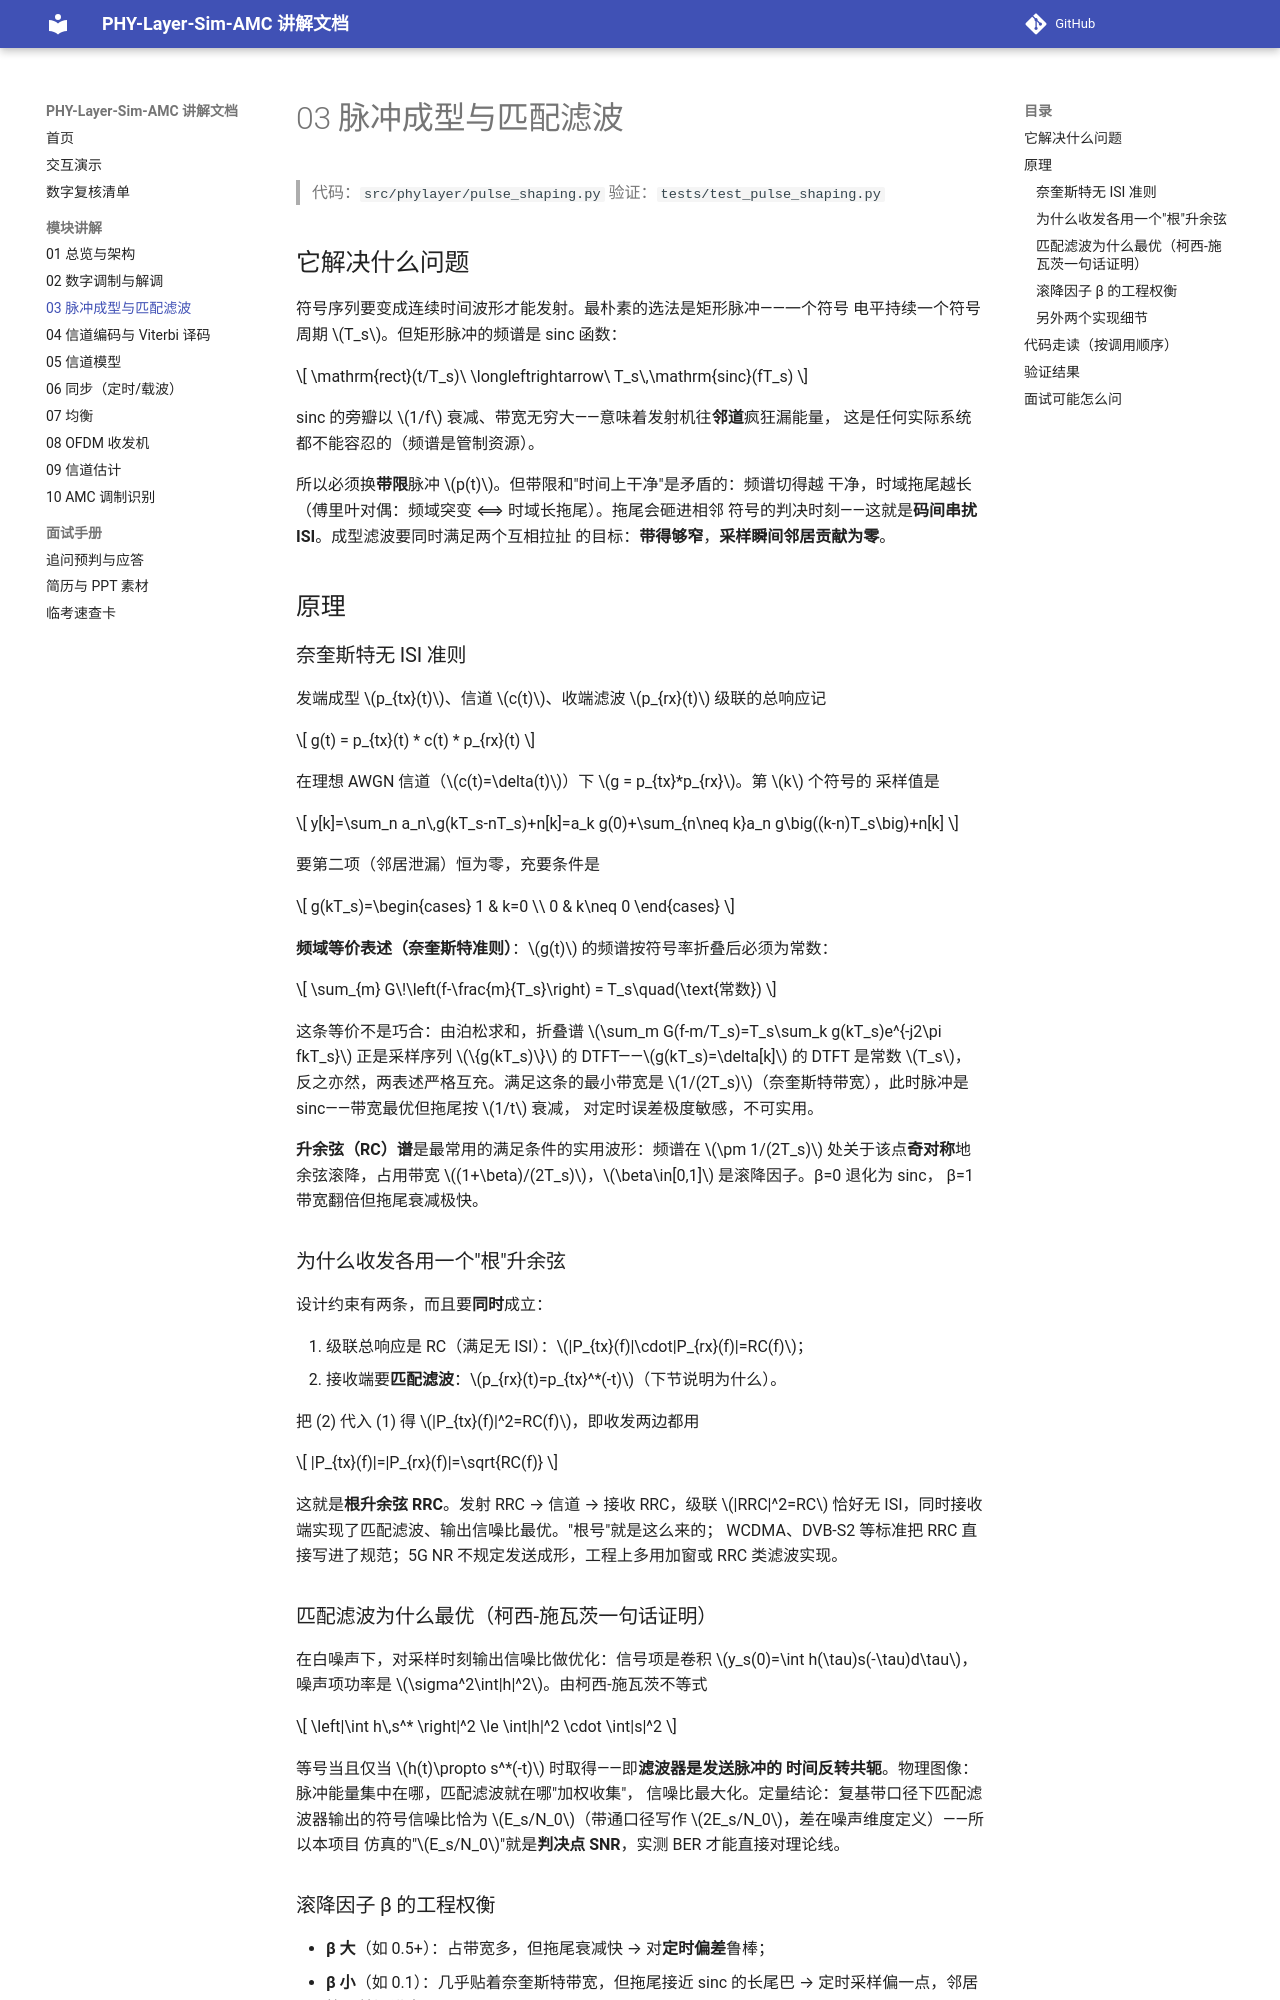

repository: YZml1507/phy-layer-sim-amc · page: modules/03-pulse-shaping/index.html · generator: mkdocs

# 03 脉冲成型与匹配滤波

> 代码：`src/phylayer/pulse_shaping.py`
> 验证：`tests/test_pulse_shaping.py`

## 它解决什么问题

符号序列要变成连续时间波形才能发射。最朴素的选法是矩形脉冲——一个符号
电平持续一个符号周期 $T_s$。但矩形脉冲的频谱是 sinc 函数：

$$
\mathrm{rect}(t/T_s)\ \longleftrightarrow\ T_s\,\mathrm{sinc}(fT_s)
$$

sinc 的旁瓣以 $1/f$ 衰减、带宽无穷大——意味着发射机往**邻道**疯狂漏能量，
这是任何实际系统都不能容忍的（频谱是管制资源）。

所以必须换**带限**脉冲 $p(t)$。但带限和"时间上干净"是矛盾的：频谱切得越
干净，时域拖尾越长（傅里叶对偶：频域突变 ⟺ 时域长拖尾）。拖尾会砸进相邻
符号的判决时刻——这就是**码间串扰 ISI**。成型滤波要同时满足两个互相拉扯
的目标：**带得够窄**，**采样瞬间邻居贡献为零**。

## 原理

### 奈奎斯特无 ISI 准则

发端成型 $p_{tx}(t)$、信道 $c(t)$、收端滤波 $p_{rx}(t)$ 级联的总响应记

$$
g(t) = p_{tx}(t) * c(t) * p_{rx}(t)
$$

在理想 AWGN 信道（$c(t)=\delta(t)$）下 $g = p_{tx}*p_{rx}$。第 $k$ 个符号的
采样值是

$$
y[k]=\sum_n a_n\,g(kT_s-nT_s)+n[k]=a_k g(0)+\sum_{n\neq k}a_n g\big((k-n)T_s\big)+n[k]
$$

要第二项（邻居泄漏）恒为零，充要条件是

$$
g(kT_s)=\begin{cases} 1 & k=0 \\ 0 & k\neq 0 \end{cases}
$$

**频域等价表述（奈奎斯特准则）**：$g(t)$ 的频谱按符号率折叠后必须为常数：

$$
\sum_{m} G\!\left(f-\frac{m}{T_s}\right) = T_s\quad(\text{常数})
$$

这条等价不是巧合：由泊松求和，折叠谱
$\sum_m G(f-m/T_s)=T_s\sum_k g(kT_s)e^{-j2\pi fkT_s}$ 正是采样序列
$\{g(kT_s)\}$ 的 DTFT——$g(kT_s)=\delta[k]$ 的 DTFT 是常数 $T_s$，
反之亦然，两表述严格互充。满足这条的最小带宽是
$1/(2T_s)$（奈奎斯特带宽），此时脉冲是 sinc——带宽最优但拖尾按 $1/t$ 衰减，
对定时误差极度敏感，不可实用。

**升余弦（RC）谱**是最常用的满足条件的实用波形：频谱在
$\pm 1/(2T_s)$ 处关于该点**奇对称**地余弦滚降，占用带宽
$(1+\beta)/(2T_s)$，$\beta\in[0,1]$ 是滚降因子。β=0 退化为 sinc，
β=1 带宽翻倍但拖尾衰减极快。

### 为什么收发各用一个"根"升余弦

设计约束有两条，而且要**同时**成立：

1. 级联总响应是 RC（满足无 ISI）：$|P_{tx}(f)|\cdot|P_{rx}(f)|=RC(f)$；
2. 接收端要**匹配滤波**：$p_{rx}(t)=p_{tx}^*(-t)$（下节说明为什么）。

把 (2) 代入 (1) 得 $|P_{tx}(f)|^2=RC(f)$，即收发两边都用

$$
|P_{tx}(f)|=|P_{rx}(f)|=\sqrt{RC(f)}
$$

这就是**根升余弦 RRC**。发射 RRC → 信道 → 接收 RRC，级联 $|RRC|^2=RC$
恰好无 ISI，同时接收端实现了匹配滤波、输出信噪比最优。"根号"就是这么来的；
WCDMA、DVB-S2 等标准把 RRC 直接写进了规范；5G NR 不规定发送成形，工程上多用加窗或 RRC 类滤波实现。

### 匹配滤波为什么最优（柯西-施瓦茨一句话证明）

在白噪声下，对采样时刻输出信噪比做优化：信号项是卷积 $y_s(0)=\int h(\tau)s(-\tau)d\tau$，
噪声项功率是 $\sigma^2\int|h|^2$。由柯西-施瓦茨不等式

$$
\left|\int h\,s^* \right|^2 \le \int|h|^2 \cdot \int|s|^2
$$

等号当且仅当 $h(t)\propto s^*(-t)$ 时取得——即**滤波器是发送脉冲的
时间反转共轭**。物理图像：脉冲能量集中在哪，匹配滤波就在哪"加权收集"，
信噪比最大化。定量结论：复基带口径下匹配滤波器输出的符号信噪比恰为
$E_s/N_0$（带通口径写作 $2E_s/N_0$，差在噪声维度定义）——所以本项目
仿真的"$E_s/N_0$"就是**判决点 SNR**，实测 BER 才能直接对理论线。
